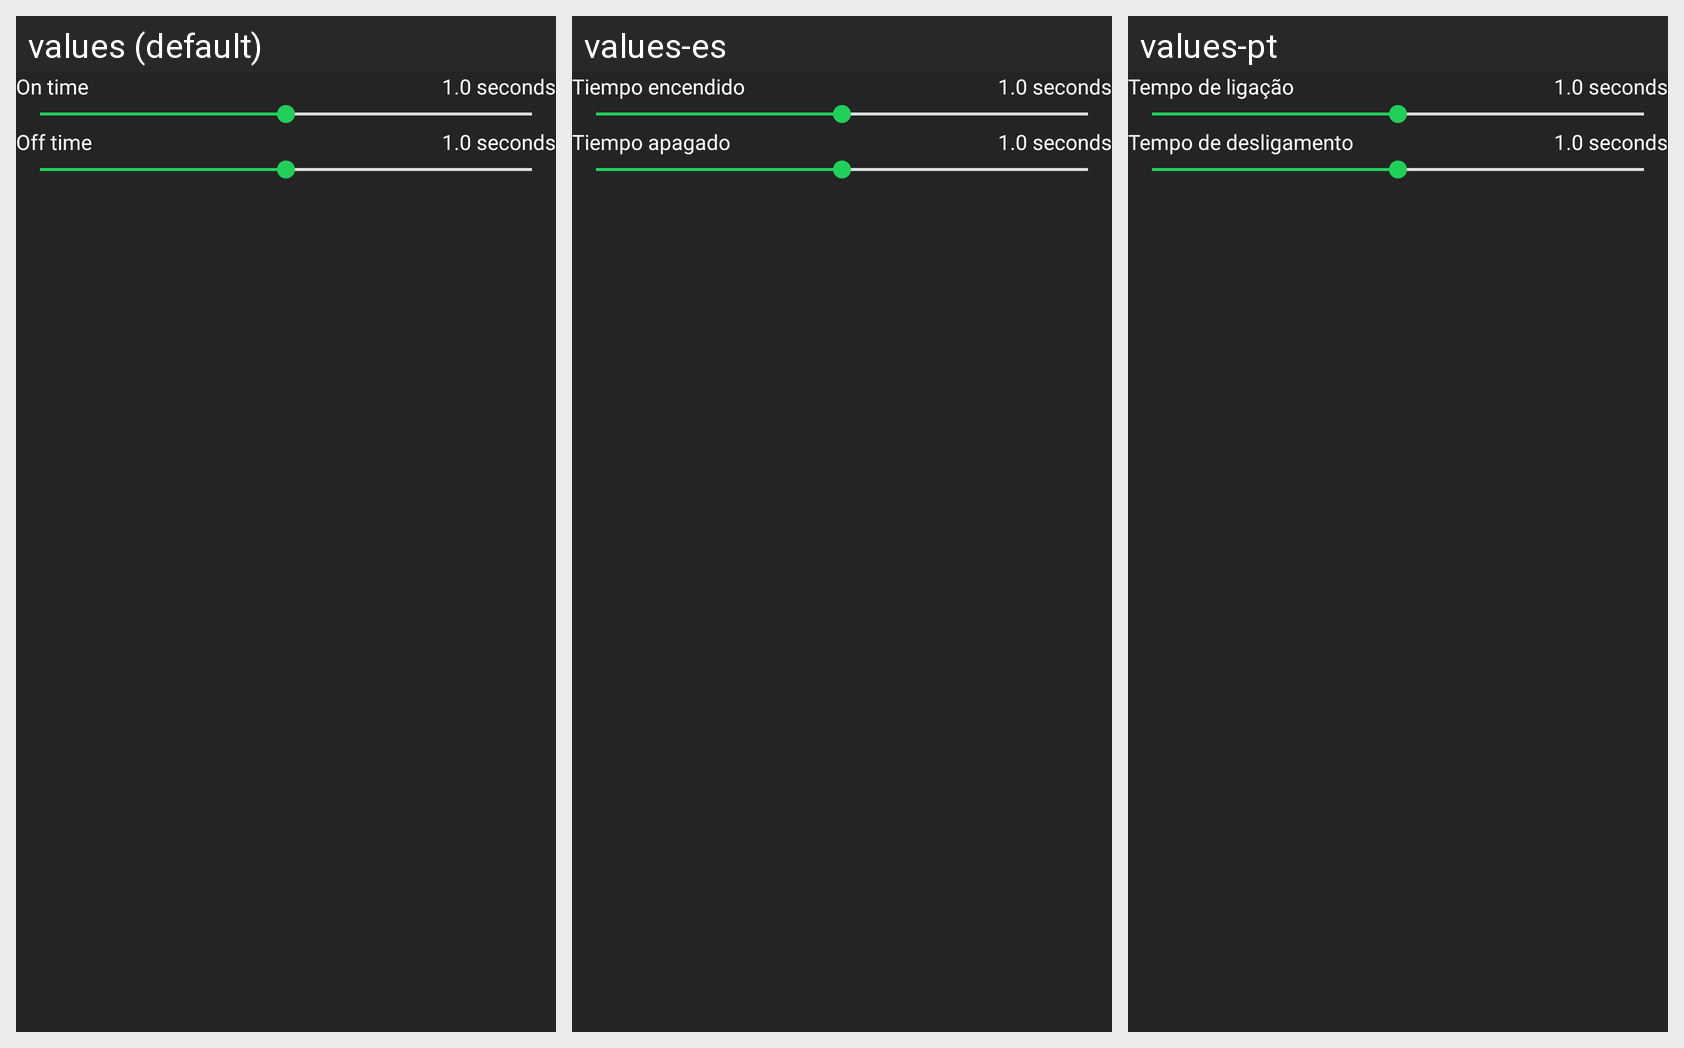

Strings drawn on this Android screen and how each of the app's shown locales translates them:
Android screen res/layout/fragment_flash_light_clone_msc.xml rendered under 3 locales, left to right: values (default), values-es, values-pt. Device: Nexus 5 (rendered at 1080×1920; each locale shown at half size, 540×960, under a caption strip naming it); theme Theme.FindPhone.
Other locales in the repository, not shown: values-fr, values-hi, values-vi.
Strings drawn on this screen, with the default value and each locale's value (text and hints the layout hard-codes, and strings that could not be matched under every locale, appear in the picture but are not listed):

txt_on_time
  values: On time
  values-es: Tiempo encendido
  values-pt: Tempo de ligação

txt_off_time
  values: Off time
  values-es: Tiempo apagado
  values-pt: Tempo de desligamento
